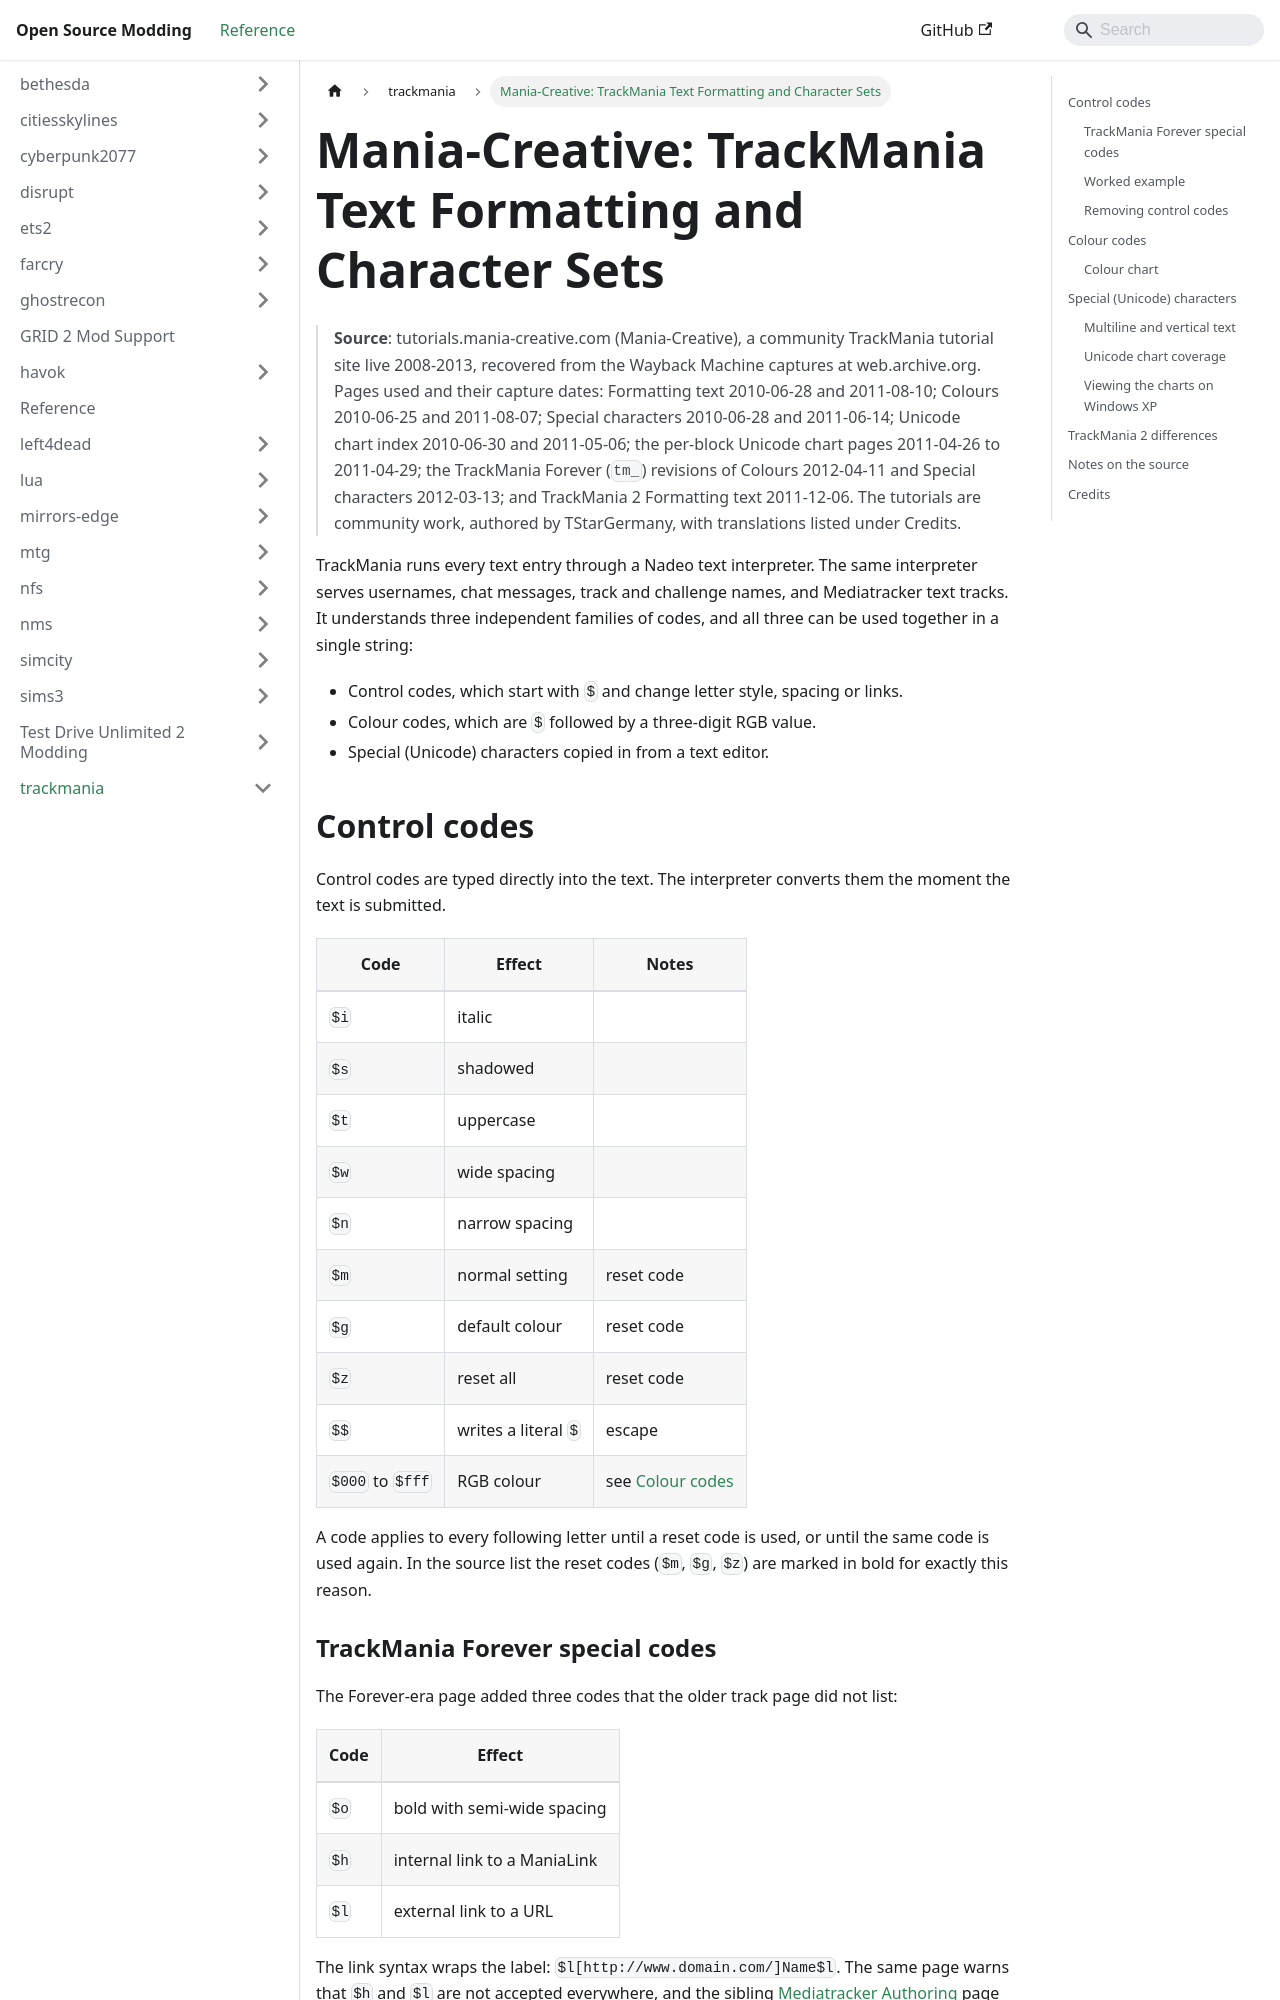

repository: Open-Source-Modding/open-source-modding.github.io · page: docs/trackmania/mania-creative-text-formatting-and-charset/index.html · generator: docusaurus

# Mania-Creative: TrackMania Text Formatting and Character Sets

> **Source**: tutorials.mania-creative.com (Mania-Creative), a community TrackMania tutorial site live 2008-2013, recovered from the Wayback Machine captures at web.archive.org. Pages used and their capture dates: Formatting text 2010-06-28 and 2011-08-10; Colours 2010-06-25 and 2011-08-07; Special characters 2010-06-28 and 2011-06-14; Unicode chart index 2010-06-30 and 2011-05-06; the per-block Unicode chart pages 2011-04-26 to 2011-04-29; the TrackMania Forever (`tm_`) revisions of Colours 2012-04-11 and Special characters 2012-03-13; and TrackMania 2 Formatting text 2011-12-06. The tutorials are community work, authored by TStarGermany, with translations listed under Credits.

TrackMania runs every text entry through a Nadeo text interpreter. The same interpreter serves usernames, chat messages, track and challenge names, and Mediatracker text tracks. It understands three independent families of codes, and all three can be used together in a single string:

- Control codes, which start with `$` and change letter style, spacing or links.
- Colour codes, which are `$` followed by a three-digit RGB value.
- Special (Unicode) characters copied in from a text editor.

## Control codes

Control codes are typed directly into the text. The interpreter converts them the moment the text is submitted.

| Code | Effect | Notes |
|------|--------|-------|
| `$i` | italic | |
| `$s` | shadowed | |
| `$t` | uppercase | |
| `$w` | wide spacing | |
| `$n` | narrow spacing | |
| `$m` | normal setting | reset code |
| `$g` | default colour | reset code |
| `$z` | reset all | reset code |
| `$$` | writes a literal `$` | escape |
| `$000` to `$fff` | RGB colour | see [Colour codes](#colour-codes) |

A code applies to every following letter until a reset code is used, or until the same code is used again. In the source list the reset codes (`$m`, `$g`, `$z`) are marked in bold for exactly this reason.

### TrackMania Forever special codes

The Forever-era page added three codes that the older track page did not list:

| Code | Effect |
|------|--------|
| `$o` | bold with semi-wide spacing |
| `$h` | internal link to a ManiaLink |
| `$l` | external link to a URL |

The link syntax wraps the label: `$l[http://www.domain.com/]Name$l`. The same page warns that `$h` and `$l` are not accepted everywhere, and the sibling [Mediatracker Authoring](mania-creative-mediatracker.md) page records that manialinks are not allowed in a Mediatracker text track.
